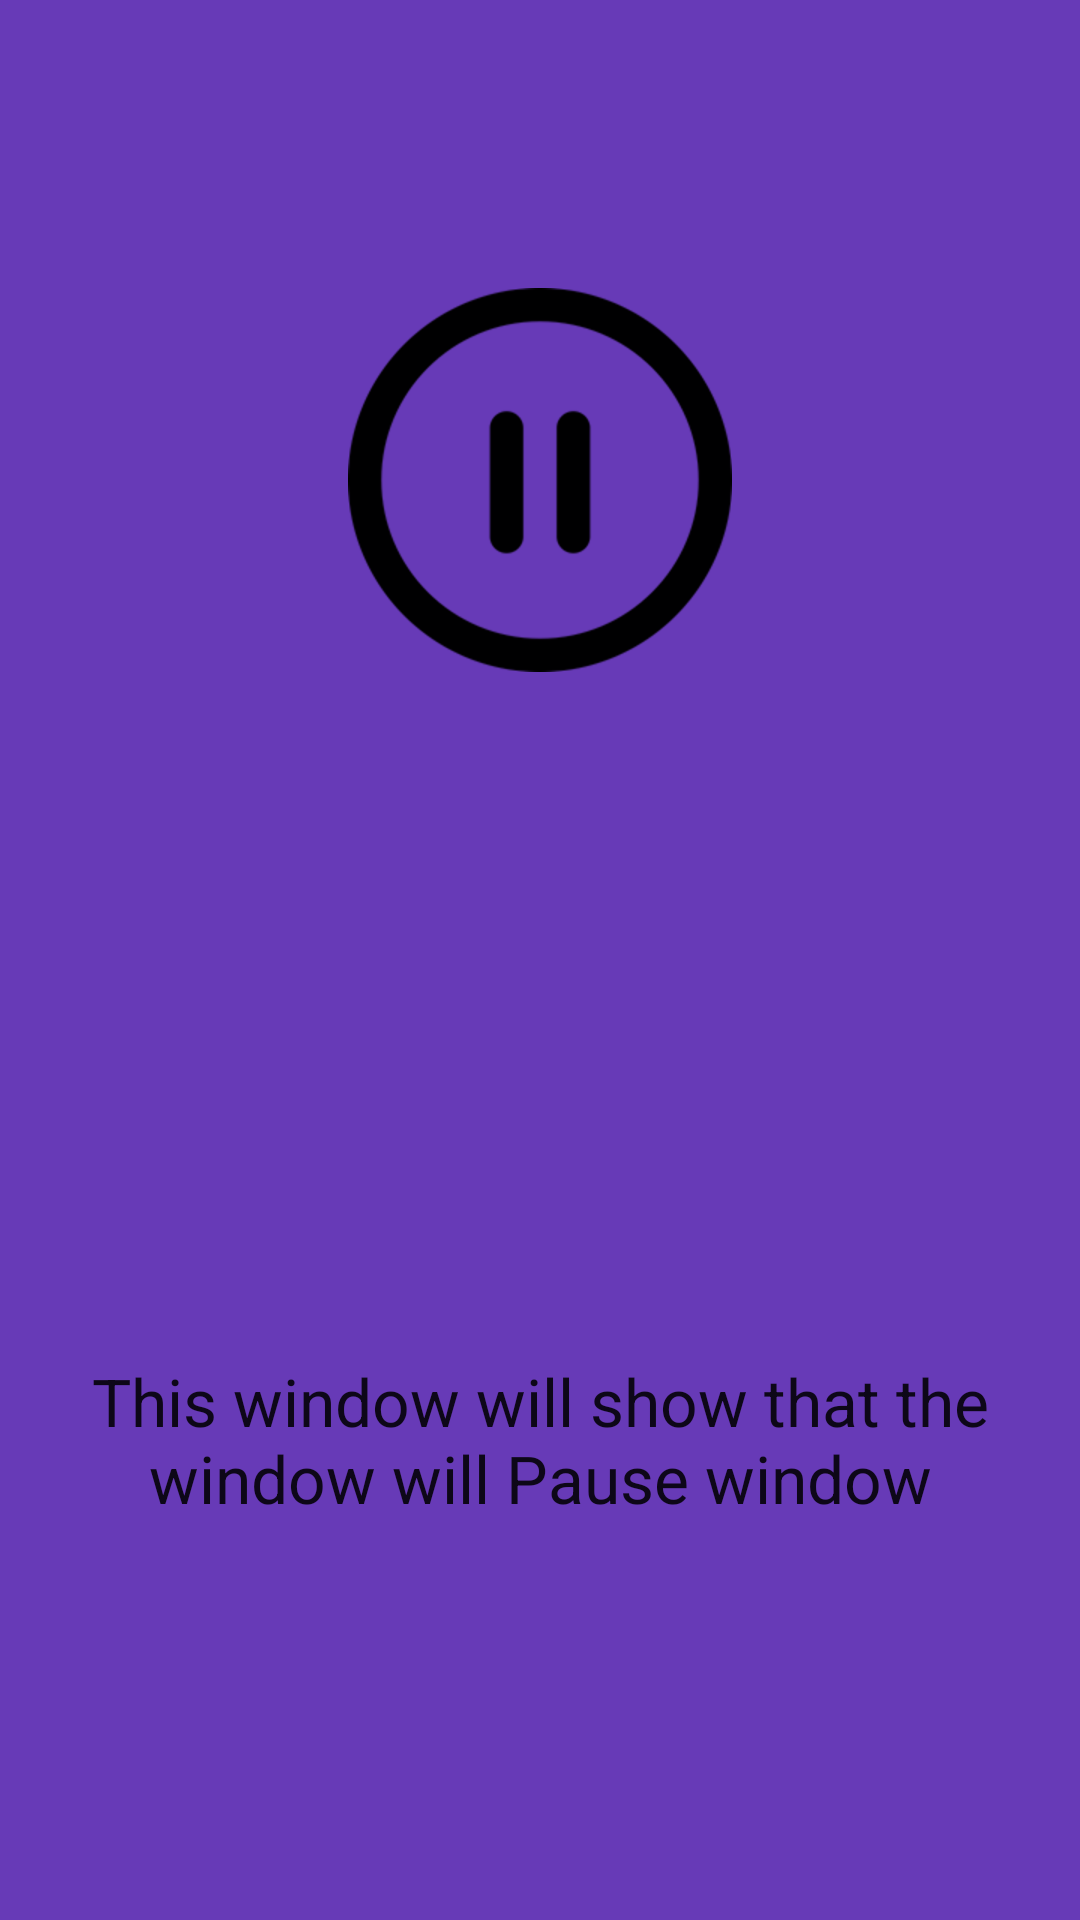

The Android layout XML behind this screen, and the referenced resources:
<!-- AndroidManifest.xml: application theme AppTheme -->
<!-- res/layout/activity_pause.xml -->
<?xml version="1.0" encoding="utf-8"?>
<LinearLayout
    xmlns:android="http://schemas.android.com/apk/res/android"
    xmlns:app="http://schemas.android.com/apk/res-auto"
    xmlns:tools="http://schemas.android.com/tools"
    android:layout_width="match_parent"
    android:layout_height="match_parent"
    android:orientation="vertical"
    tools:context="com.apk2try.musicalstructure.Pause">

    <ImageButton
        android:id="@+id/pauseMusic"
        android:layout_width="match_parent"
        android:layout_height="0dp"
        android:layout_weight="1"
        android:src="@drawable/pause"
        style="@style/AppStyle"/>

    <TextView
        android:id="@+id/pauseStatus"
        style="@style/AppStyle"
        android:layout_width="match_parent"
        android:layout_height="0dp"
        android:layout_weight="1"
        android:text="This window will show that the window will Pause window"
        tools:layout_editor_absoluteX="16dp"
        tools:layout_editor_absoluteY="415dp" />

</LinearLayout>
<!-- resources referenced by this layout -->
<resources>
  <!-- drawable pause: png bitmap (drawable-hdpi, 6876 bytes) -->
  <style name="AppStyle">
          
          <item name="android:background">@color/background</item>
          <item name="android:padding">1dp</item>
          <item name="android:textAppearance">?android:textAppearanceLarge</item>
          <item name="android:gravity">center</item>
      </style>
  <style name="AppTheme" parent="Theme.AppCompat.Light.DarkActionBar">
          
          <item name="colorPrimary">@color/colorPrimary</item>
          <item name="colorPrimaryDark">@color/colorPrimaryDark</item>
          <item name="colorAccent">@color/colorAccent</item>
      </style>
  <color name="background">#673AB7</color>
  <color name="colorPrimary">#3F51B5</color>
  <color name="colorPrimaryDark">#303F9F</color>
  <color name="colorAccent">#FF4081</color>
</resources>
